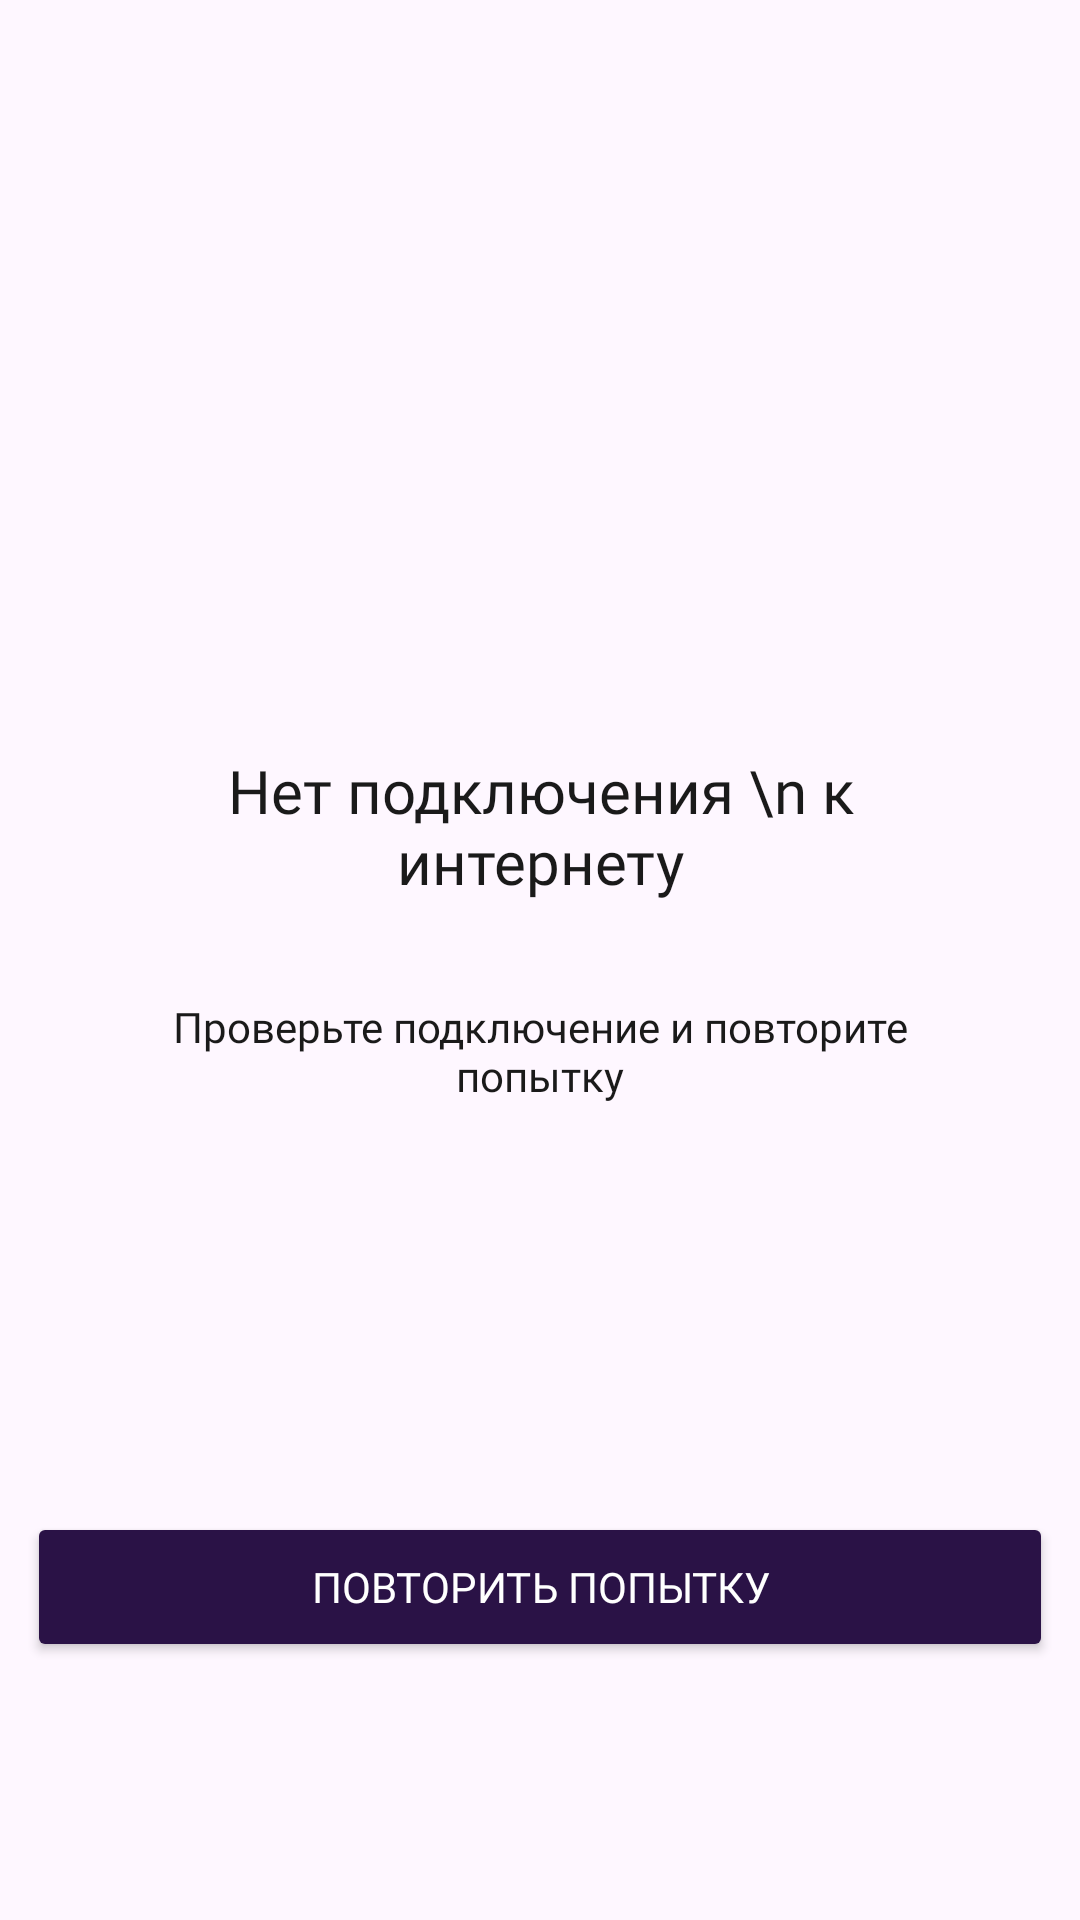

Android layout source for this screen:
<!-- AndroidManifest.xml: application theme Theme.App -->
<!-- res/layout/activity_no_connection.xml -->
<?xml version="1.0" encoding="utf-8"?>
<androidx.constraintlayout.widget.ConstraintLayout xmlns:android="http://schemas.android.com/apk/res/android"
    xmlns:app="http://schemas.android.com/apk/res-auto"
    xmlns:tools="http://schemas.android.com/tools"
    android:layout_width="match_parent"
    android:layout_height="match_parent">

    <LinearLayout
        android:id="@+id/linearLayout2"
        android:layout_width="match_parent"
        android:layout_height="wrap_content"
        android:layout_marginHorizontal="36dp"
        android:layout_marginTop="250dp"
        android:gravity="center"
        android:orientation="vertical"
        app:layout_constraintEnd_toEndOf="parent"
        app:layout_constraintStart_toStartOf="parent"
        app:layout_constraintTop_toTopOf="parent">


        <ImageView
            android:layout_width="wrap_content"
            android:layout_height="wrap_content"
            android:src="@drawable/ic_no_connection" />

        <TextView
            style="@style/TextViewStyleH1"
            android:layout_width="wrap_content"
            android:layout_height="wrap_content"
            android:gravity="center_horizontal"
            android:text="Нет подключения \n к интернету" />

        <TextView
            style="@style/TextViewStyleH2"
            android:layout_width="wrap_content"
            android:layout_height="wrap_content"
            android:layout_marginTop="32dp"
            android:gravity="center_horizontal"
            android:text="Проверьте подключение и повторите попытку" />

    </LinearLayout>

    <Button
        android:layout_width="342dp"
        android:layout_height="50dp"
        android:fontFamily="@font/montserrat_regular"
        android:text="Повторить попытку"
        android:textColor="@color/white"
        android:layout_marginTop="116dp"
        android:layout_marginBottom="66dp"
        android:backgroundTint="#2A1246"
        app:cornerRadius="8dp"
        app:layout_constraintBottom_toBottomOf="parent"
        app:layout_constraintEnd_toEndOf="parent"
        app:layout_constraintStart_toStartOf="parent"
        app:layout_constraintTop_toBottomOf="@+id/linearLayout2"

        />

</androidx.constraintlayout.widget.ConstraintLayout>
<!-- resources referenced by this layout -->
<resources>
  <color name="white">#FFFFFFFF</color>
  <style name="TextViewStyleH1" parent="TextAppearance.AppCompat">
          <item name="android:fontFamily">@font/montserrat_semi_bold</item>
          <item name="android:textSize">20sp</item>
          <item name="android:textColor">@color/text_color</item>
      </style>
  <style name="TextViewStyleH2" parent="TextAppearance.AppCompat">
          <item name="android:fontFamily">@font/montserrat_regular</item>
          <item name="android:textSize">14sp</item>
          <item name="android:textColor">@color/text_color</item>
      </style>
  <style name="Theme.App" parent="Base.Theme.App">
  
      </style>
  <color name="text_color">#1A1A1A</color>
  <style name="Base.Theme.App" parent="Theme.Material3.DayNight.NoActionBar">
          
          
      </style>
</resources>
